The GitHub repository Raihan-Moosa/Brain-Tumor-MRI-Classification-ACML- contains a labelled image folder "ROI" with 4 categories: glioma, meningioma, no tumor, pituitary tumor. Examples follow, each with its label.

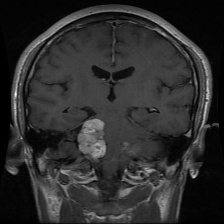
Label: meningioma

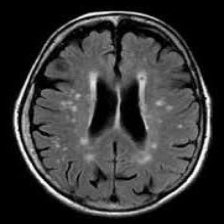
Label: no tumor

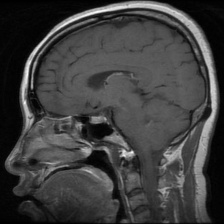
Label: pituitary tumor

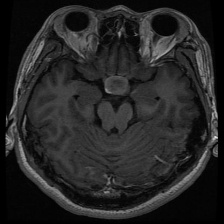
Label: pituitary tumor

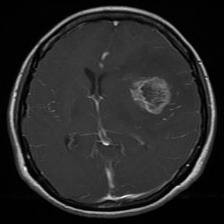
Label: glioma

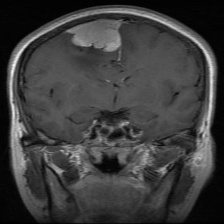
Label: meningioma
